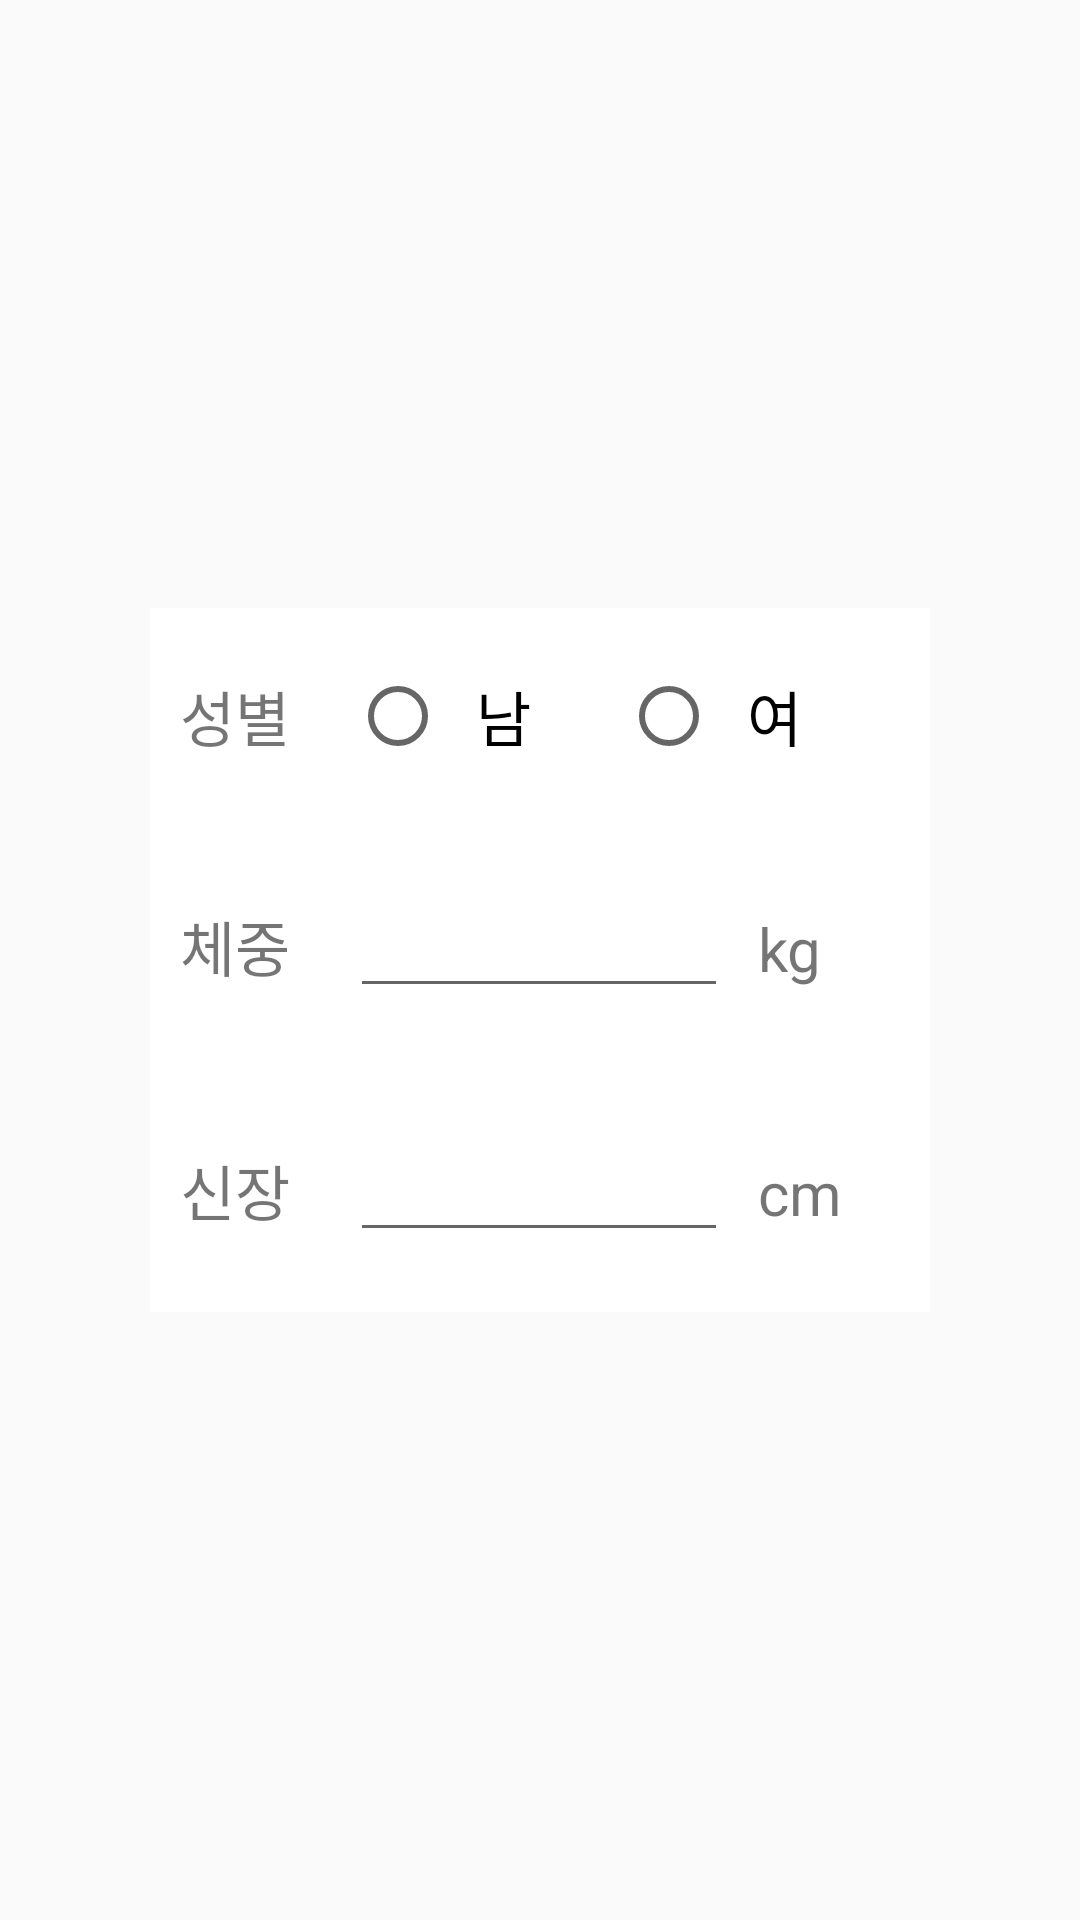

Here is an Android app screen rendered from its layout file. Give the layout XML and the strings, colors and styles it references.
<!-- AndroidManifest.xml: application theme AppTheme -->
<!-- res/layout/fragment_user_profile_2.xml -->
<?xml version="1.0" encoding="utf-8"?>
<LinearLayout xmlns:android="http://schemas.android.com/apk/res/android"
    android:layout_width="match_parent"
    android:layout_height="match_parent"
    android:background="@drawable/default_background"
    android:gravity="center"
    android:orientation="vertical">

    <LinearLayout
        android:layout_width="match_parent"
        android:layout_height="wrap_content"
        android:layout_margin="50dp"
        android:background="@android:color/white"
        android:orientation="vertical">

        <RadioGroup
            android:id="@+id/gender"
            android:layout_width="wrap_content"
            android:layout_height="wrap_content"
            android:layout_marginBottom="20dp"
            android:layout_marginTop="20dp"
            android:orientation="horizontal">

            <TextView
                android:layout_width="wrap_content"
                android:layout_height="wrap_content"
                android:layout_marginEnd="20dp"
                android:layout_marginStart="10dp"
                android:labelFor="@+id/gender"
                android:text="성별"
                android:textSize="20sp" />

            <RadioButton
                android:id="@+id/male"
                android:layout_width="wrap_content"
                android:layout_height="wrap_content"
                android:layout_marginEnd="30dp"
                android:text="  남"
                android:textSize="20sp" />

            <RadioButton
                android:id="@+id/female"
                android:layout_width="wrap_content"
                android:layout_height="wrap_content"
                android:layout_marginEnd="30dp"
                android:text="  여"
                android:textSize="20sp" />
        </RadioGroup>

        <LinearLayout
            android:layout_width="wrap_content"
            android:layout_height="wrap_content"
            android:layout_marginBottom="20dp"
            android:layout_marginTop="20dp"
            android:orientation="horizontal">

            <TextView
                android:layout_width="wrap_content"
                android:layout_height="wrap_content"
                android:layout_marginEnd="20dp"
                android:layout_marginStart="10dp"
                android:labelFor="@+id/weight"
                android:text="체중"
                android:textSize="20sp" />

            <EditText
                android:id="@+id/weight"
                android:layout_width="wrap_content"
                android:layout_height="wrap_content"
                android:ems="6"
                android:inputType="numberDecimal" />

            <TextView
                android:layout_width="wrap_content"
                android:layout_height="wrap_content"
                android:layout_marginStart="10dp"
                android:labelFor="@+id/weight"
                android:text="kg"
                android:textSize="20sp" />
        </LinearLayout>

        <LinearLayout
            android:layout_width="wrap_content"
            android:layout_height="wrap_content"
            android:layout_marginBottom="20dp"
            android:layout_marginTop="20dp"
            android:orientation="horizontal">

            <TextView
                android:layout_width="wrap_content"
                android:layout_height="wrap_content"
                android:layout_marginEnd="20dp"
                android:layout_marginStart="10dp"
                android:labelFor="@+id/height"
                android:text="신장"
                android:textSize="20sp" />

            <EditText
                android:id="@+id/height"
                android:layout_width="wrap_content"
                android:layout_height="wrap_content"
                android:ems="6"
                android:inputType="numberDecimal" />

            <TextView
                android:layout_width="wrap_content"
                android:layout_height="wrap_content"
                android:layout_marginStart="10dp"
                android:labelFor="@+id/weight"
                android:text="cm"
                android:textSize="20sp" />
        </LinearLayout>

    </LinearLayout>

</LinearLayout>
<!-- resources referenced by this layout -->
<resources>
  <style name="AppTheme" parent="Theme.AppCompat.Light.DarkActionBar">
          <item name="colorPrimary">@color/colorPrimary</item>
          <item name="colorPrimaryDark">@color/colorPrimaryDark</item>
          <item name="colorAccent">@color/colorAccent</item>
  
          <item name="android:windowContentTransitions">true</item>
          <item name="android:windowEnterTransition">@transition/explode</item>
          <item name="android:windowExitTransition">@transition/explode</item>
          <item name="android:windowSharedElementEnterTransition">@transition/change_image_transform</item>
          <item name="android:windowSharedElementExitTransition">@transition/change_image_transform</item>
      </style>
  <color name="colorPrimary">#5062ff</color>
  <color name="colorPrimaryDark">#000000</color>
  <color name="colorAccent">#ffe100</color>
</resources>
